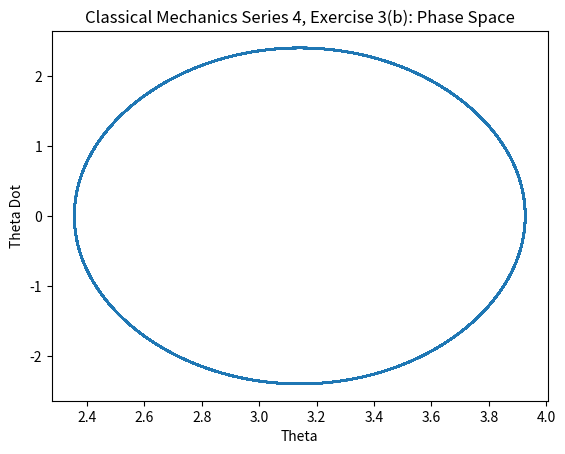

Here is the Python script that generated this plot:
import numpy as np
import matplotlib.pyplot as plt
import math
import time

# --- Timer for Benchmark ---

start_time = time.time()

# Numerical Integration using leapfrog method
# Initial conditions:
#   theta(0) = theta_0 = 3/4 * pi
#   theta_dot(0) = 0

N = 100000
t = np.linspace(0,300,N)
dt = t[1] - t[0]
g = -9.81
l = 1

# --------- Initialisation of variables ----------
theta = np.zeros(N)
theta[0] = 3/4 * math.pi
theta_dot = np.zeros(N)
theta_dot[0] = 0
a = np.zeros(N)
a[0] = -g/l * math.sin(theta[0])

# --------- Integration --------
for i in range(N-1):
    theta[i+1] = theta[i] + theta_dot[i]*dt + 1/2 * a[i] * dt**2
    a[i+1] = -g/l * math.sin(theta[i+1])
    theta_dot[i+1] = theta_dot[i] + 1/2 *(a[i] + a[i+1])*dt

print("--- % seconds ---" % (time.time()-start_time))

plt.plot(theta,theta_dot)
plt.xlabel('Theta')
plt.ylabel('Theta Dot')
plt.title('Classical Mechanics Series 4, Exercise 3(b): Phase Space')
plt.show()